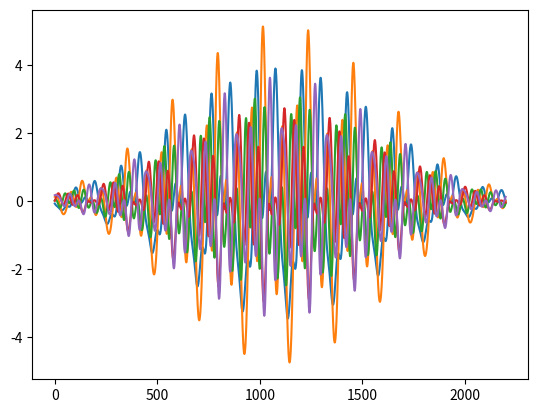

Source code (Python):
#!/usr/bin/env python3

import numpy as np
import matplotlib.pyplot as plt
import scipy.signal as signal
from random import uniform

A = np.float64([[uniform(0.1, 2) for _ in range(5)] for _ in range(5)])
P = np.float64([[uniform(0, 2*np.pi) for _ in range(5)] for _ in range(5)])
F = np.float64([100, 200, 300, 400, 500])
Fs = 22050
f = F/Fs
cycles = 10
N = int(Fs//F[0])*cycles
n = np.arange(N)

w = signal.windows.hamming(N)

x = np.zeros((N,5))

for i in range(5):
    for j in range(5):
        x[:,i] += A[j][i]*np.cos(2*np.pi*f[j]*n + P[j][i])
    x[:,i] *= w

plt.plot (x)
plt.show()

# Las señales a utilizar
x1 = x[:,0]
x2 = x[:,1]
x3 = x[:,2]
x4 = x[:,3]
x5 = x[:,4]
